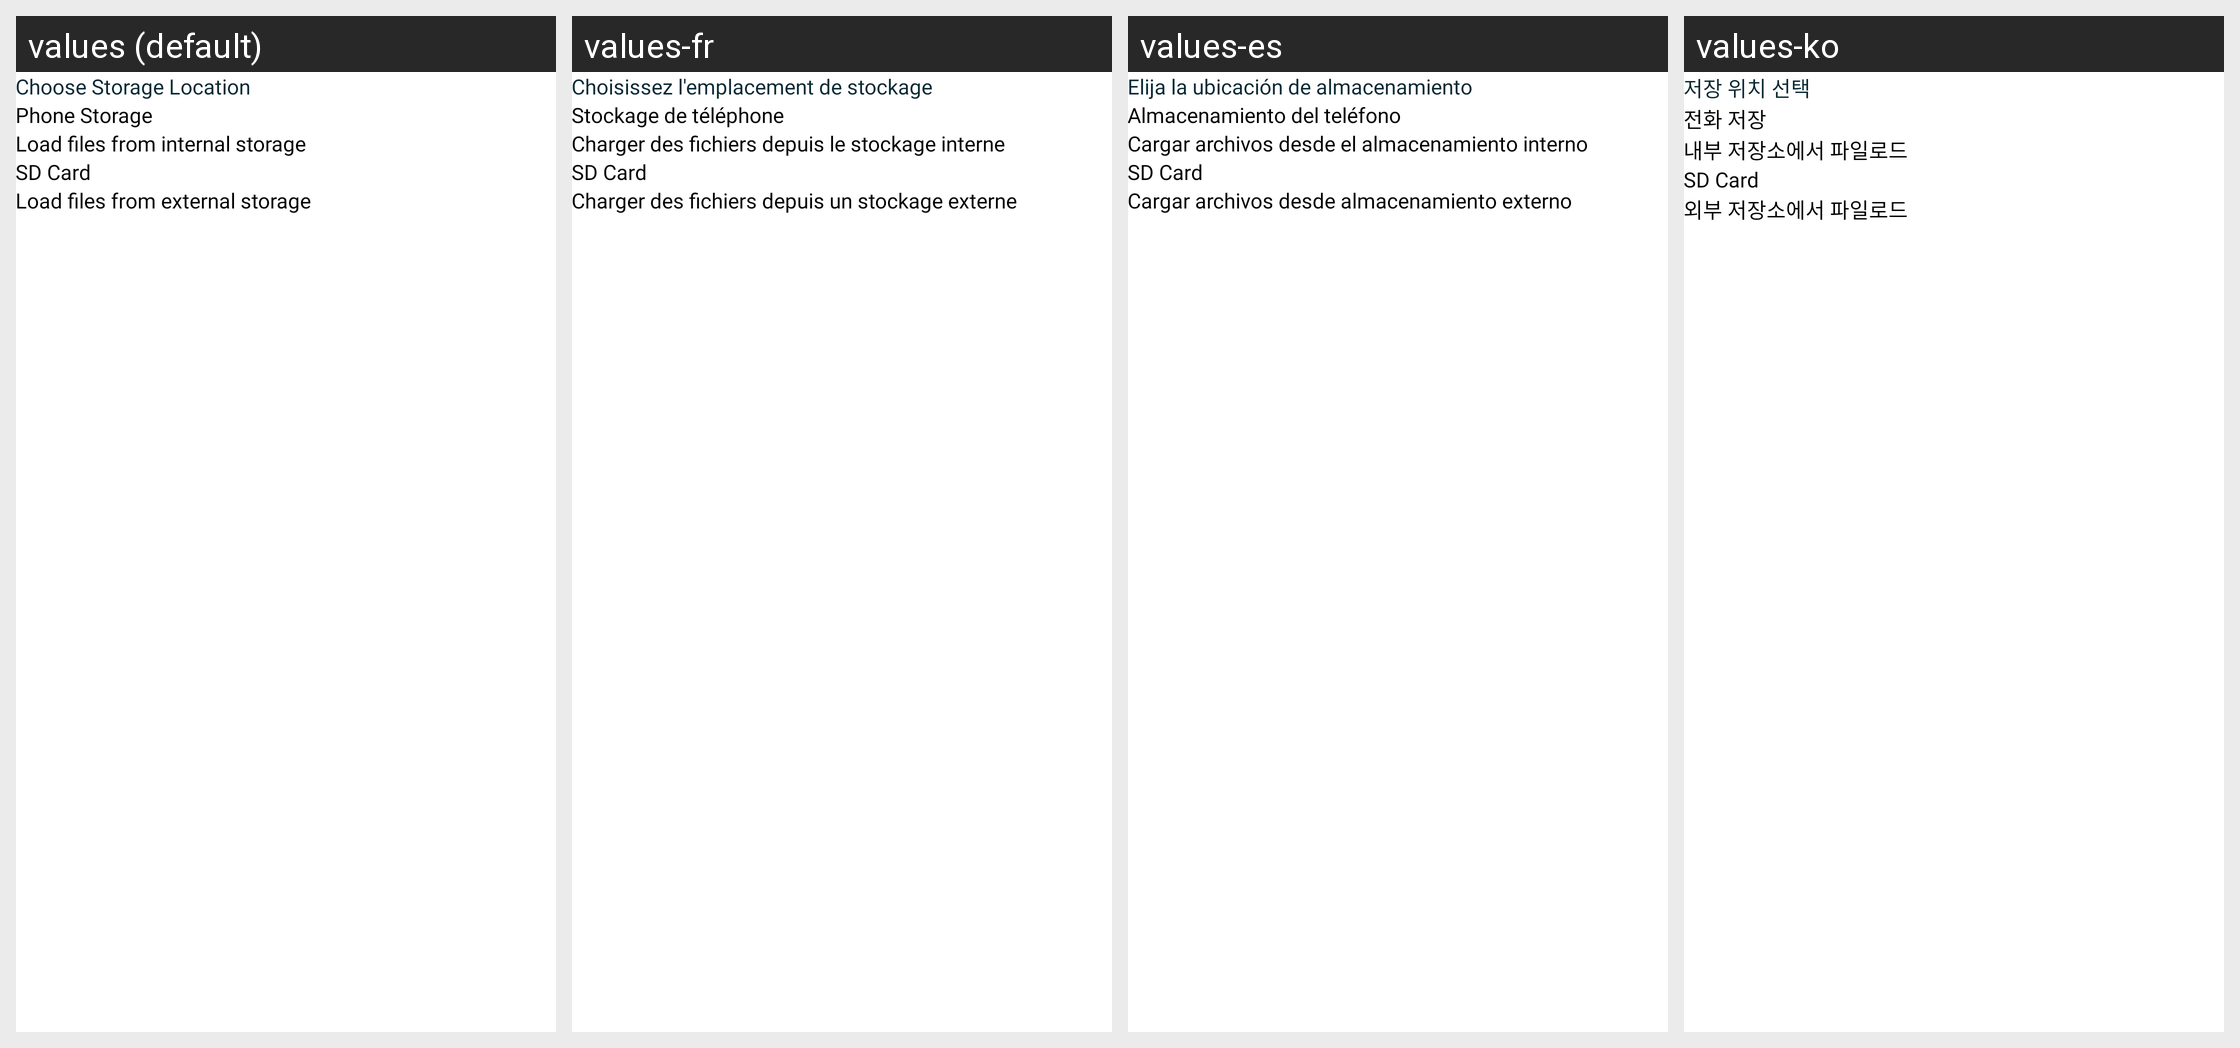

Locale-by-locale string values for the Android screen shown in this grid:
Android screen res/layout/bottomsheet_storage_option.xml rendered under 4 locales, left to right: values (default), values-fr, values-es, values-ko. Device: Nexus 5 (rendered at 1080×1920; each locale shown at half size, 540×960, under a caption strip naming it); theme AppTheme.
Other locales in the repository, not shown: values-ar, values-bn, values-de, values-hi, values-in, values-ja, values-ms, values-pt, values-ru, values-tr, values-ur, values-zh.
Strings drawn on this screen, with the default value and each locale's value (text and hints the layout hard-codes, and strings that could not be matched under every locale, appear in the picture but are not listed):

chooseStorageLocation
  values: Choose Storage Location
  values-fr: Choisissez l'emplacement de stockage
  values-es: Elija la ubicación de almacenamiento
  values-ko: 저장 위치 선택

phoneStorage
  values: Phone Storage
  values-fr: Stockage de téléphone
  values-es: Almacenamiento del teléfono
  values-ko: 전화 저장

loadFileFromInternalStorage
  values: Load files from internal storage
  values-fr: Charger des fichiers depuis le stockage interne
  values-es: Cargar archivos desde el almacenamiento interno
  values-ko: 내부 저장소에서 파일로드

sdCard
  values: SD Card
  values-fr: SD Card  [not translated; the default value is used]
  values-es: SD Card  [not translated; the default value is used]
  values-ko: SD Card  [not translated; the default value is used]

loadFileFromExternalStorage
  values: Load files from external storage
  values-fr: Charger des fichiers depuis un stockage externe
  values-es: Cargar archivos desde almacenamiento externo
  values-ko: 외부 저장소에서 파일로드
